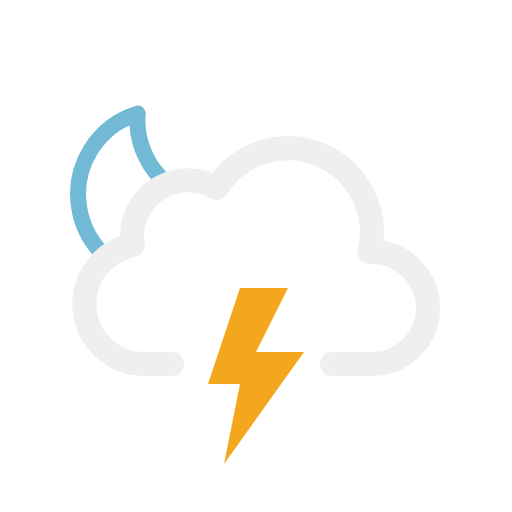
t = 0.00 s
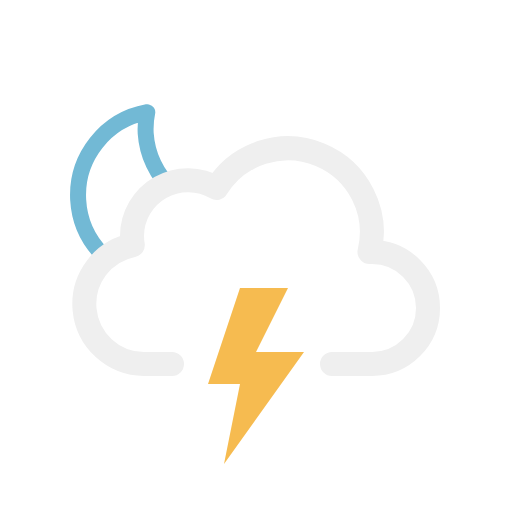
t = 1.68 s
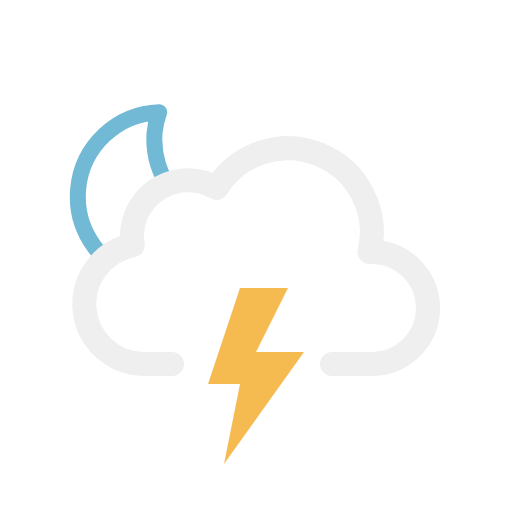
t = 3.75 s
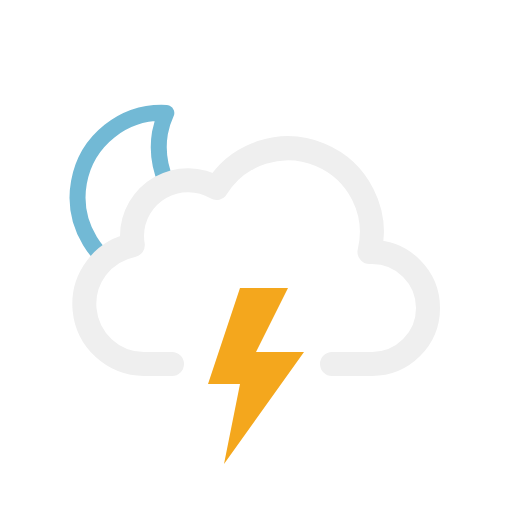
t = 5.00 s
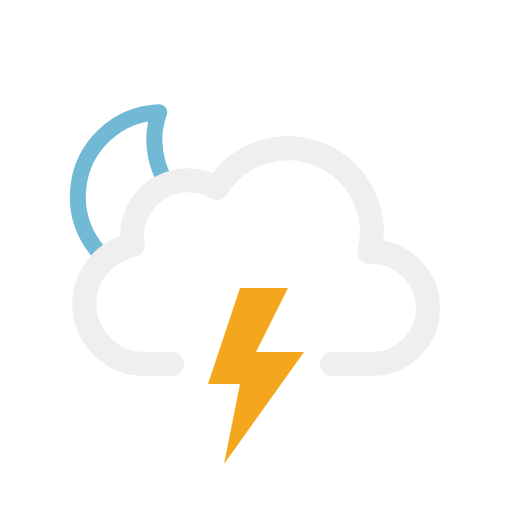
t = 6.25 s
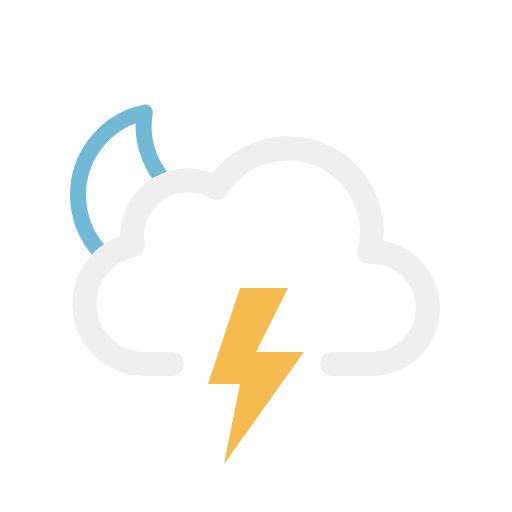
t = 8.75 s

The animated SVG that drew these frames (rendered in a browser with its animation timeline set to each time). Animation: 2 SMIL elements (animate=1,animateTransform=1); one cycle of 10.00 s, repeats indefinitely.

<svg xmlns="http://www.w3.org/2000/svg" viewBox="0 0 64 64">
	<defs>
		<clipPath id="a">
			<polygon points="10.55 34.21 6.72 30.79 4.72 24.79 5.72 17.79 9.72 12.79 14.72 9.79 20.72 9.79 25.72 10.79 28.72 13.79 31.28 18.15 26.72 22.79 21.72 22.79 16.72 27.79 16.72 30.79 10.55 34.21" fill="none"/>
		</clipPath>
	</defs>
	<g>
		<polygon points="30 36 26 48 30 48 28 58 38 44 32 44 36 36 30 36" fill="#f4a71d"/>
		<animate id="a" attributeName="opacity" values="1;1;1;1;1;1;0.1;1;0.1;1;1;0.1;1;0.1;1" dur="2s" repeatCount="indefinite"/>
	</g>
	<g clip-path="url(#a)">
		<g>
			<path d="M29.33,27.13A10.6,10.6,0,0,1,18.65,16.6,10.44,10.44,0,0,1,19,14,10.54,10.54,0,1,0,30.5,27.07,11.46,11.46,0,0,1,29.33,27.13Z" fill="none" stroke="#72b9d5" stroke-linecap="round" stroke-linejoin="round" stroke-width="2"/>

			<animateTransform attributeName="transform" type="rotate" values="-10 19.22 24.293;10 19.22 24.293;-10 19.22 24.293" dur="10s" repeatCount="indefinite"/>
		</g>
	</g>
	<path d="M41.5,45.5h5a7,7,0,0,0,0-14l-.32,0a10.49,10.49,0,0,0-19.11-8,7,7,0,0,0-10.57,6,7.21,7.21,0,0,0,.1,1.14A7.5,7.5,0,0,0,18,45.5a4.19,4.19,0,0,0,.5,0v0h3" fill="none" stroke="#efefef" stroke-linecap="round" stroke-linejoin="round" stroke-width="3"/>
</svg>
